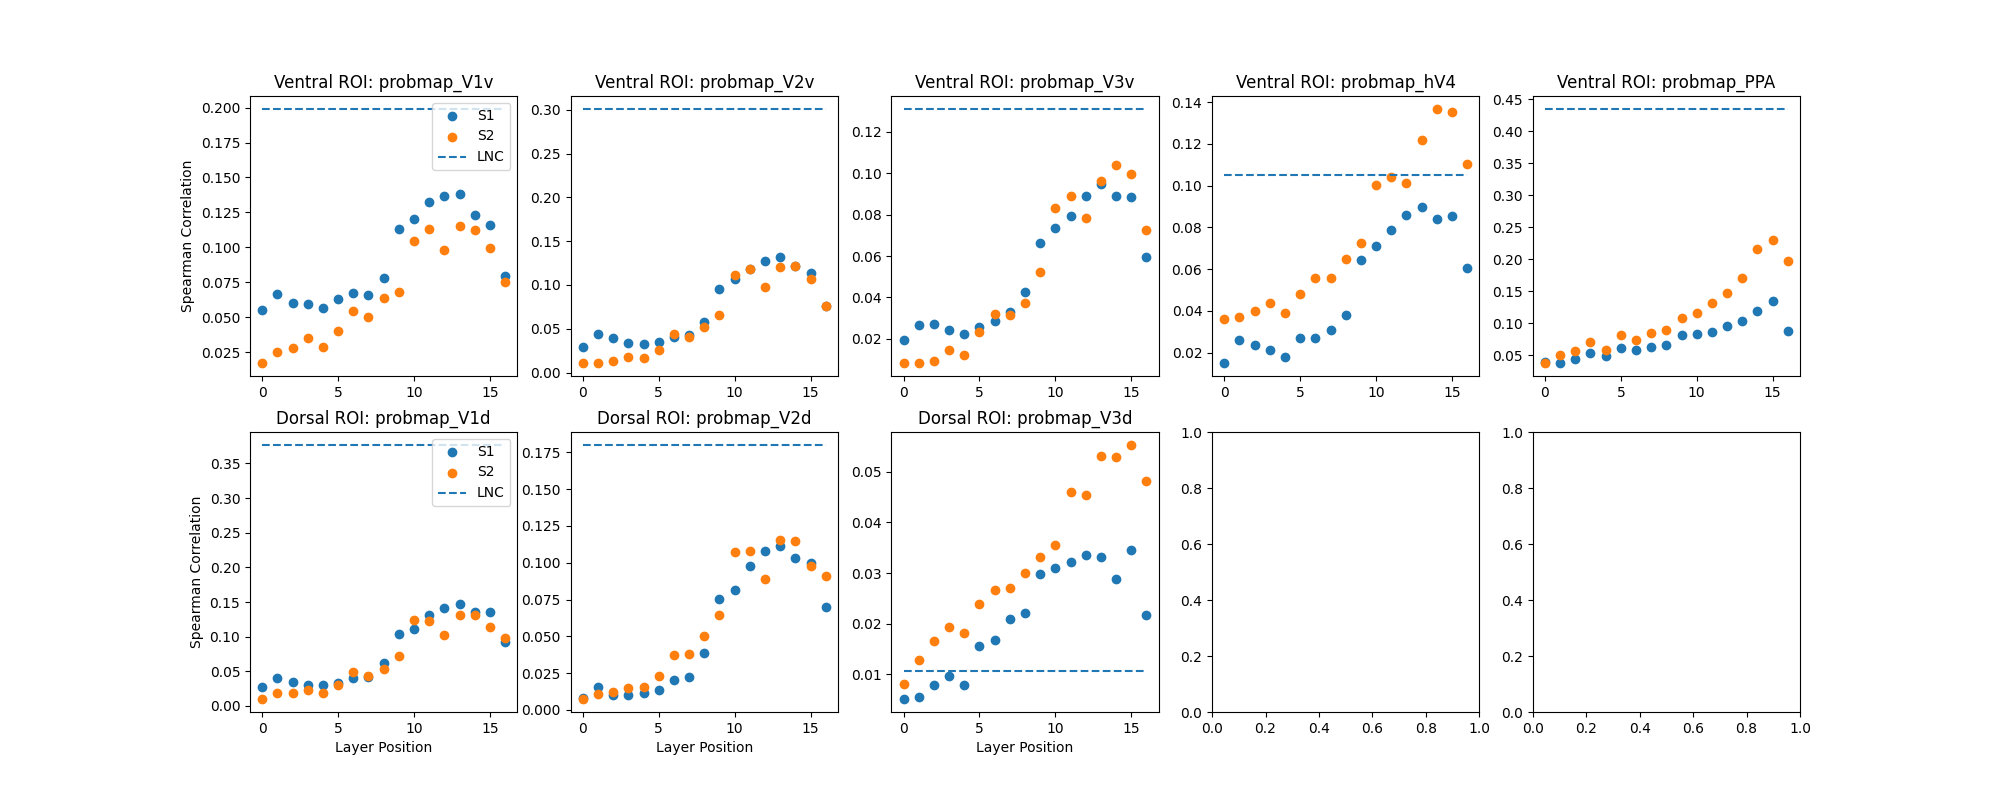

Values plotted in this chart, from the file beside it:
stream, region, layer, correlation
stream1, probmap_V1v, stream1_block1.0, 0.05502
stream1, probmap_V2v, stream1_block1.0, 0.02892
stream1, probmap_V3v, stream1_block1.0, 0.01957
stream1, probmap_hV4, stream1_block1.0, 0.01495
stream1, probmap_PPA, stream1_block1.0, 0.03993
stream1, probmap_V1v, stream1_block1.4.0.conv1, 0.06632
stream1, probmap_V2v, stream1_block1.4.0.conv1, 0.04366
stream1, probmap_V3v, stream1_block1.4.0.conv1, 0.02688
stream1, probmap_hV4, stream1_block1.4.0.conv1, 0.02618
stream1, probmap_PPA, stream1_block1.4.0.conv1, 0.03816
stream1, probmap_V1v, stream1_block1.4.0.conv2, 0.06005
stream1, probmap_V2v, stream1_block1.4.0.conv2, 0.03974
stream1, probmap_V3v, stream1_block1.4.0.conv2, 0.02702
stream1, probmap_hV4, stream1_block1.4.0.conv2, 0.02364
stream1, probmap_PPA, stream1_block1.4.0.conv2, 0.04424
stream1, probmap_V1v, stream1_block1.4.1.conv1, 0.05912
stream1, probmap_V2v, stream1_block1.4.1.conv1, 0.03406
stream1, probmap_V3v, stream1_block1.4.1.conv1, 0.02431
stream1, probmap_hV4, stream1_block1.4.1.conv1, 0.02146
stream1, probmap_PPA, stream1_block1.4.1.conv1, 0.0535
stream1, probmap_V1v, stream1_block1.4.1.conv2, 0.05657
stream1, probmap_V2v, stream1_block1.4.1.conv2, 0.03294
stream1, probmap_V3v, stream1_block1.4.1.conv2, 0.02247
stream1, probmap_hV4, stream1_block1.4.1.conv2, 0.01812
stream1, probmap_PPA, stream1_block1.4.1.conv2, 0.04892
stream1, probmap_V1v, stream1_block1.5.0.conv1, 0.06298
stream1, probmap_V2v, stream1_block1.5.0.conv1, 0.03441
stream1, probmap_V3v, stream1_block1.5.0.conv1, 0.02594
stream1, probmap_hV4, stream1_block1.5.0.conv1, 0.02702
stream1, probmap_PPA, stream1_block1.5.0.conv1, 0.06117
stream1, probmap_V1v, stream1_block1.5.0.conv2, 0.06749
stream1, probmap_V2v, stream1_block1.5.0.conv2, 0.04025
stream1, probmap_V3v, stream1_block1.5.0.conv2, 0.02885
stream1, probmap_hV4, stream1_block1.5.0.conv2, 0.02684
stream1, probmap_PPA, stream1_block1.5.0.conv2, 0.05907
stream1, probmap_V1v, stream1_block1.5.1.conv1, 0.06595
stream1, probmap_V2v, stream1_block1.5.1.conv1, 0.04281
stream1, probmap_V3v, stream1_block1.5.1.conv1, 0.03302
stream1, probmap_hV4, stream1_block1.5.1.conv1, 0.03092
stream1, probmap_PPA, stream1_block1.5.1.conv1, 0.06242
stream1, probmap_V1v, stream1_block1.5.1.conv2, 0.07798
stream1, probmap_V2v, stream1_block1.5.1.conv2, 0.05739
stream1, probmap_V3v, stream1_block1.5.1.conv2, 0.04266
stream1, probmap_hV4, stream1_block1.5.1.conv2, 0.03826
stream1, probmap_PPA, stream1_block1.5.1.conv2, 0.0659
stream1, probmap_V1v, stream1_block1.6.0.conv1, 0.1134
stream1, probmap_V2v, stream1_block1.6.0.conv1, 0.09529
stream1, probmap_V3v, stream1_block1.6.0.conv1, 0.06652
stream1, probmap_hV4, stream1_block1.6.0.conv1, 0.06421
stream1, probmap_PPA, stream1_block1.6.0.conv1, 0.08139
stream1, probmap_V1v, stream1_block1.6.0.conv2, 0.1201
stream1, probmap_V2v, stream1_block1.6.0.conv2, 0.1069
stream1, probmap_V3v, stream1_block1.6.0.conv2, 0.07342
stream1, probmap_hV4, stream1_block1.6.0.conv2, 0.07087
stream1, probmap_PPA, stream1_block1.6.0.conv2, 0.0831
stream1, probmap_V1v, stream1_block1.6.1.conv1, 0.1325
stream1, probmap_V2v, stream1_block1.6.1.conv1, 0.1179
stream1, probmap_V3v, stream1_block1.6.1.conv1, 0.07952
stream1, probmap_hV4, stream1_block1.6.1.conv1, 0.07878
stream1, probmap_PPA, stream1_block1.6.1.conv1, 0.08617
... 212 more rows
